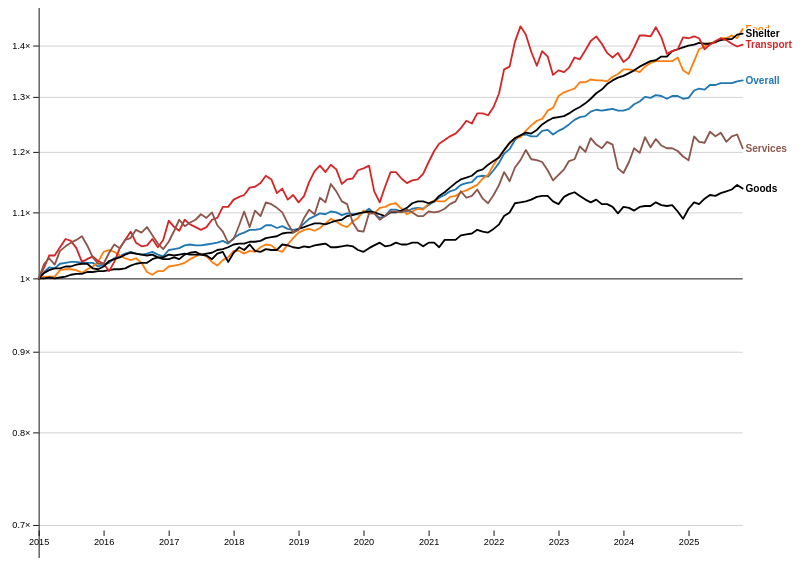
D3 v7 page, settled after 480 driven frames (8 s of simulated time); the page loaded 1 data file(s).


        // ============================================================================
        // DATA LOADING SECTION
        // ============================================================================
        // This section loads the inflation data from a JSON file and prepares it
        // for visualization. The data contains 6 categories of CPI data over 10 years.
        
        // Load the JSON file containing our inflation data
        // d3.json() is a D3 function that fetches and parses JSON data
        d3.json("data/inflation_multi_series.json")
            .then(data => {
                // Once the data is loaded, hide the "Loading data..." message
                document.querySelector(".loading").style.display = "none";
                
                // ====================================================================
                // DATA PREPARATION SECTION
                // ====================================================================
                // Convert the raw data into a format that D3 can work with.
                // We need to parse dates and organize the data by category.
                
                // Create a function to parse dates from strings like "2015-01" into Date objects
                // d3.utcParse() creates a parser that understands UTC (Coordinated Universal Time) dates
                // "%Y-%m" means "Year-Month" format (e.g., "2015-01")
                const parseDate = d3.utcParse("%Y-%m");
                
                // Transform the data structure to match the pattern used in Observable examples
                // Our JSON has: {series: [{category: "Food", data: [{date: "2015-01", value: 125.4}]}]}
                // We need: [{key: "Food", values: [{Date: DateObject, value: 125.4}]}]
                const series = data.series.map(({category, data: seriesData}) => ({
                    key: category,  // The category name (e.g., "Food", "Housing")
                    // Convert each data point: parse the date string into a Date object
                    values: seriesData.map(d => ({
                        Date: parseDate(d.date),  // Convert "2015-01" to a Date object
                        value: d.value            // Keep the CPI value as-is
                    })).filter(d => d.Date !== null)  // Remove any entries with invalid dates
                }));
                
                // ====================================================================
                // DATA NORMALIZATION SECTION
                // ====================================================================
                // Normalize each series so that the first value equals 1.0.
                // This allows us to compare relative changes across categories.
                // For example, if Food starts at 100 and goes to 120, and Housing starts
                // at 150 and goes to 180, after normalization both show the same 20% increase.
                
                // For each series, divide all values by the first value
                // This makes the first value = 1.0, and all other values are relative to it
                const normalizedSeries = series.map(({key, values}) => {
                    const v = values[0].value;  // Get the first value in the series
                    // Divide every value by the first value to normalize
                    return {key, values: values.map(({Date, value}) => ({Date, value: value / v}))};
                });
                
                // Collect all dates from all series to determine the time range of the chart
                // flatMap() flattens the array of arrays into a single array
                const allDates = normalizedSeries.flatMap(s => s.values.map(d => d.Date));
                
                // ====================================================================
                // CHART DIMENSIONS SECTION
                // ====================================================================
                // Define the size of the chart and spacing around it.
                // These values control how much space the chart takes up and where
                // elements like axes and labels are positioned.
                
                const width = 928;        // Width of the main chart area (in pixels)
                const height = 600;       // Height of the main chart area (in pixels)
                const marginTop = 20;     // Space at the top (for labels)
                const marginRight = 120;  // Space on the right (for category labels)
                const marginBottom = 30;  // Space at the bottom (for x-axis)
                const marginLeft = 40;    // Space on the left (for y-axis)
                
                // ====================================================================
                // SCALE CREATION SECTION
                // ====================================================================
                // Scales are functions that convert data values (like dates and numbers)
                // into pixel positions on the screen. Think of them as translators between
                // "data space" and "screen space".
                
                // X-SCALE (Horizontal/Time Scale)
                // Converts dates into horizontal positions on the chart
                const x = d3.scaleUtc()
                    .domain(d3.extent(allDates))  // Domain: the range of dates (earliest to latest)
                    .range([marginLeft, width - marginRight])  // Range: pixel positions (left to right)
                    .clamp(true);  // Don't allow values outside the domain
                
                // Y-SCALE (Vertical/Value Scale)
                // This is more complex - it uses a logarithmic scale, which is perfect for
                // showing relative changes. A logarithmic scale means equal distances on
                // the chart represent equal percentage changes, not equal dollar changes.
                // 
                // First, we calculate 'k' - the maximum ratio between min and max values
                // across all series. This tells us how much variation we need to show.
                const k = d3.max(normalizedSeries, ({values}) => 
                    d3.max(values, d => d.value) / d3.min(values, d => d.value)
                );
                
                // Create a logarithmic scale
                // Domain: [1/k, k] means we can show values from 1/k times to k times the baseline
                // Range: [height - marginBottom, marginTop] means bottom to top in pixels
                const y = d3.scaleLog()
                    .domain([1 / k, k])
                    .rangeRound([height - marginBottom, marginTop]);
                
                // ====================================================================
                // COLOR SCHEME SECTION
                // ====================================================================
                // Assign a unique color to each category so users can distinguish them.
                // Each category gets a distinct, easily distinguishable color.
                
                const colors = {
                    "Overall": "#1f77b4",    // Blue - for the overall CPI
                    "Food": "#ff7f0e",        // Orange - for food prices
                    "Housing": "#2ca02c",     // Green - for housing costs
                    "Transport": "#d62728",   // Red - for transportation
                    "Health Care": "#9467bd", // Purple - for health care
                    "Services": "#8c564b"     // Brown - for services
                };
                
                // Function to get the color for a category
                const z = (key) => colors[key] || "#000000";
                
                // ====================================================================
                // BISECTOR SETUP
                // ====================================================================
                // A bisector is a tool for quickly finding the closest data point to
                // a given date. When you hover over the chart, we need to find which
                // month's data is closest to your mouse position.
                // 
                // Think of it like a phone book - if you want to find "Smith", you
                // don't start at "A", you jump to the middle and work from there.
                const bisect = d3.bisector(d => d.Date).left;
                
                // ====================================================================
                // SVG CONTAINER CREATION
                // ====================================================================
                // Create the SVG (Scalable Vector Graphics) element where we'll draw the chart.
                // SVG is like a canvas that can be scaled without losing quality.
                
                // Add extra width to accommodate the category labels on the right side
                const svgWidth = width + 80;  // Extra 80 pixels for labels
                
                // Select the SVG element and set its dimensions
                const svg = d3.select("#chart")
                    .attr("width", svgWidth)   // Total width including label space
                    .attr("height", height)   // Height of the chart
                    .attr("viewBox", [0, 0, svgWidth, height])  // Makes it scalable/responsive
                    .attr("style", "max-width: 100%; height: auto; -webkit-tap-highlight-color: transparent;");
                
                // ====================================================================
                // AXES CREATION SECTION
                // ====================================================================
                // Draw the axes (the lines with numbers) on the chart.
                // The x-axis shows time (years), the y-axis shows relative values (1×, 2×, etc.)
                
                // X-AXIS (Bottom axis - shows time/years)
                svg.append("g")  // Create a group element to hold the axis
                    .attr("transform", `translate(0,${height - marginBottom})`)  // Position at bottom
                    .call(d3.axisBottom(x).ticks(width / 80).tickSizeOuter(0))  // Create axis with ticks
                    .call(g => g.select(".domain").remove());  // Remove the axis line (we only want ticks)
                
                // Y-AXIS (Left axis - shows relative values)
                svg.append("g")  // Create a group element
                    .attr("transform", `translate(${marginLeft},0)`)  // Position on the left
                    .call(d3.axisLeft(y)
                        .ticks(null, x => +x.toFixed(6) + "×"))  // Format as "1.5×" meaning 1.5 times
                    // Create grid lines (horizontal lines across the chart)
                    .call(g => g.selectAll(".tick line").clone()
                        .attr("stroke-opacity", d => d === 1 ? null : 0.2)  // Make grid lines semi-transparent
                        .attr("x2", width - marginLeft - marginRight))  // Extend across the chart
                    .call(g => g.select(".domain").remove());  // Remove the axis line
                
                // ====================================================================
                // VERTICAL RULE LINE
                // ====================================================================
                // This is the black vertical line that appears when you hover over the chart.
                // It shows which date you're currently looking at.
                const rule = svg.append("g")
                    .append("line")
                    .attr("y1", height)  // Starts at the bottom
                    .attr("y2", 0)        // Goes to the top
                    .attr("stroke", "black");  // Black color
                
                // ====================================================================
                // DATA LINES CREATION SECTION
                // ====================================================================
                // Draw a line for each category (Food, Housing, Transport, etc.)
                // Each line shows how that category's prices changed over time.
                
                // Create a group for each series (category)
                const serie = svg.append("g")
                    .style("font", "bold 10px sans-serif")  // Font for labels
                    .selectAll("g")  // Select all groups (initially none exist)
                    .data(normalizedSeries)  // Bind data - one group per category
                    .join("g");  // Create a group for each data item
                
                // Create a line generator function
                // This function takes data points and converts them into a path (line) shape
                const line = d3.line()
                    .x(d => x(d.Date))    // X position = date converted to pixel position
                    .y(d => y(d.value));  // Y position = value converted to pixel position
                
                // Draw the actual line for each series
                serie.append("path")
                    .attr("fill", "none")  // Don't fill the area under the line
                    .attr("stroke-width", 2)  // Line thickness
                    .attr("stroke-linejoin", "round")  // Rounded corners where lines meet
                    .attr("stroke-linecap", "round")   // Rounded line ends
                    .attr("stroke", d => z(d.key))  // Color based on category
                    .attr("d", d => line(d.values));  // Draw the line using the line generator
                
                // ====================================================================
                // CATEGORY LABELS SECTION
                // ====================================================================
                // Add text labels on the right side of the chart showing each category name.
                // The label is positioned at the end of each line.
                
                serie.append("text")
                    .datum(d => ({key: d.key, value: d.values[d.values.length - 1].value}))  // Use last data point
                    .attr("fill", d => z(d.key))  // Color matches the line
                    .attr("paint-order", "stroke")  // Draw stroke (outline) before fill
                    .attr("stroke", "white")  // White outline for readability
                    .attr("stroke-width", 3)  // Thick outline
                    .attr("x", x.range()[1] + 3)  // Position at right edge of chart + 3px
                    .attr("y", d => y(d.value))  // Vertical position matches line end
                    .attr("dy", "0.35em")  // Slight vertical adjustment for alignment
                    .style("font-size", "11px")  // Font size
                    .text(d => d.key);  // Display the category name
                
                // ====================================================================
                // UPDATE FUNCTION
                // ====================================================================
                // This is the core interactive function. When you hover over the chart,
                // it re-indexes all the data to show relative changes from that date.
                // 
                // The magic: Because we're using a logarithmic scale, we can simply
                // move the lines up and down (translate them) instead of recalculating
                // all the values. This is much faster and creates smooth animations.
                
                function update(date) {
                    // Round the date to the nearest month (since we have monthly data)
                    date = d3.utcMonth.round(date);
                    
                    // Move the vertical rule line to the hovered date
                    rule.attr("transform", `translate(${x(date) + 0.5},0)`);
                    
                    // For each series, calculate how much to move it vertically
                    // The movement depends on the ratio between the value at the hovered
                    // date and the value at the first date (the baseline)
                    serie.attr("transform", ({values}) => {
                        // Find the data point closest to the hovered date
                        const i = bisect(values, date, 0, values.length - 1);
                        // Make sure the index is valid (not out of bounds)
                        const idx = Math.max(0, Math.min(i, values.length - 1));
                        
                        // Calculate the vertical translation
                        // y(1) is the position of 1.0 on the scale (the baseline)
                        // y(values[idx].value / values[0].value) is where the current value should be
                        // The difference tells us how much to move the line
                        return `translate(0,${y(1) - y(values[idx].value / values[0].value)})`;
                    });
                    
                    // Store the current date (for potential future use)
                    svg.property("value", date).dispatch("input");
                }
                
                // ====================================================================
                // INTRODUCTORY ANIMATION
                // ====================================================================
                // When the page first loads, animate the chart by moving through all dates
                // from the most recent back to the oldest. This gives users a preview
                // of how the interaction works.
                
                d3.transition()
                    .ease(d3.easeCubicOut)  // Smooth easing (starts fast, ends slow)
                    .duration(1500)          // Animation takes 1.5 seconds
                    .tween("date", () => {
                        // Create an interpolator that smoothly moves from latest to earliest date
                        const i = d3.interpolateDate(x.domain()[1], x.domain()[0]);
                        // For each frame of the animation, update the chart
                        return t => update(i(t));
                    });
                
                // ====================================================================
                // MOUSE INTERACTION SECTION
                // ====================================================================
                // When the user moves their mouse over the chart, update it to show
                // the data relative to the date under the cursor.
                
                svg.on("mousemove touchmove", function(event) {
                    // Get the mouse position relative to the SVG
                    const [mouseX] = d3.pointer(event, this);
                    // Convert the pixel position back to a date
                    const date = x.invert(mouseX);
                    // Update the chart for that date
                    update(date);
                    // Prevent default touch behavior on mobile
                    if (event.preventDefault) event.preventDefault();
                });
                
                // ====================================================================
                // INITIAL STATE (OPTIONAL)
                // ====================================================================
                // Uncomment the line below if you want to start at the first date
                // instead of running the animation. Currently, the animation handles this.
                // update(x.domain()[0]);
            })
            // ========================================================================
            // ERROR HANDLING
            // ========================================================================
            // If the data file can't be loaded (wrong path, network error, etc.),
            // show an error message to the user.
            .catch(error => {
                console.error("Error loading data:", error);
                document.querySelector(".loading").textContent = "Error loading data. Please check that inflation_multi_series.json exists.";
            });
    

### data: data/inflation_multi_series.json
{
 "series": [
  {
   "category": "Overall",
   "data": [
    "{... 4 keys}",
    "{... 4 keys}",
    "{... 4 keys}",
    "{... 4 keys}",
    "{... 4 keys}",
    "{... 4 keys}",
    "{... 4 keys}",
    "{... 4 keys}",
    "... 123 more items"
   ]
  },
  {
   "category": "Food",
   "data": [
    "{... 4 keys}",
    "{... 4 keys}",
    "{... 4 keys}",
    "{... 4 keys}",
    "{... 4 keys}",
    "{... 4 keys}",
    "{... 4 keys}",
    "{... 4 keys}",
    "... 123 more items"
   ]
  },
  {
   "category": "Shelter",
   "data": [
    "{... 4 keys}",
    "{... 4 keys}",
    "{... 4 keys}",
    "{... 4 keys}",
    "{... 4 keys}",
    "{... 4 keys}",
    "{... 4 keys}",
    "{... 4 keys}",
    "... 123 more items"
   ]
  },
  {
   "category": "Transport",
   "data": [
    "{... 4 keys}",
    "{... 4 keys}",
    "{... 4 keys}",
    "{... 4 keys}",
    "{... 4 keys}",
    "{... 4 keys}",
    "{... 4 keys}",
    "{... 4 keys}",
    "... 123 more items"
   ]
  },
  {
   "category": "Goods",
   "data": [
    "{... 4 keys}",
    "{... 4 keys}",
    "{... 4 keys}",
    "{... 4 keys}",
    "{... 4 keys}",
    "{... 4 keys}",
    "{... 4 keys}",
    "{... 4 keys}",
    "... 123 more items"
   ]
  },
  {
   "category": "Services",
   "data": [
    "{... 4 keys}",
    "{... 4 keys}",
    "{... 4 keys}",
    "{... 4 keys}",
    "{... 4 keys}",
    "{... 4 keys}",
    "{... 4 keys}",
    "{... 4 keys}",
    "... 123 more items"
   ]
  }
 ],
 "date_range": {
  "start": "2015-01",
  "end": "2025-11"
 }
}